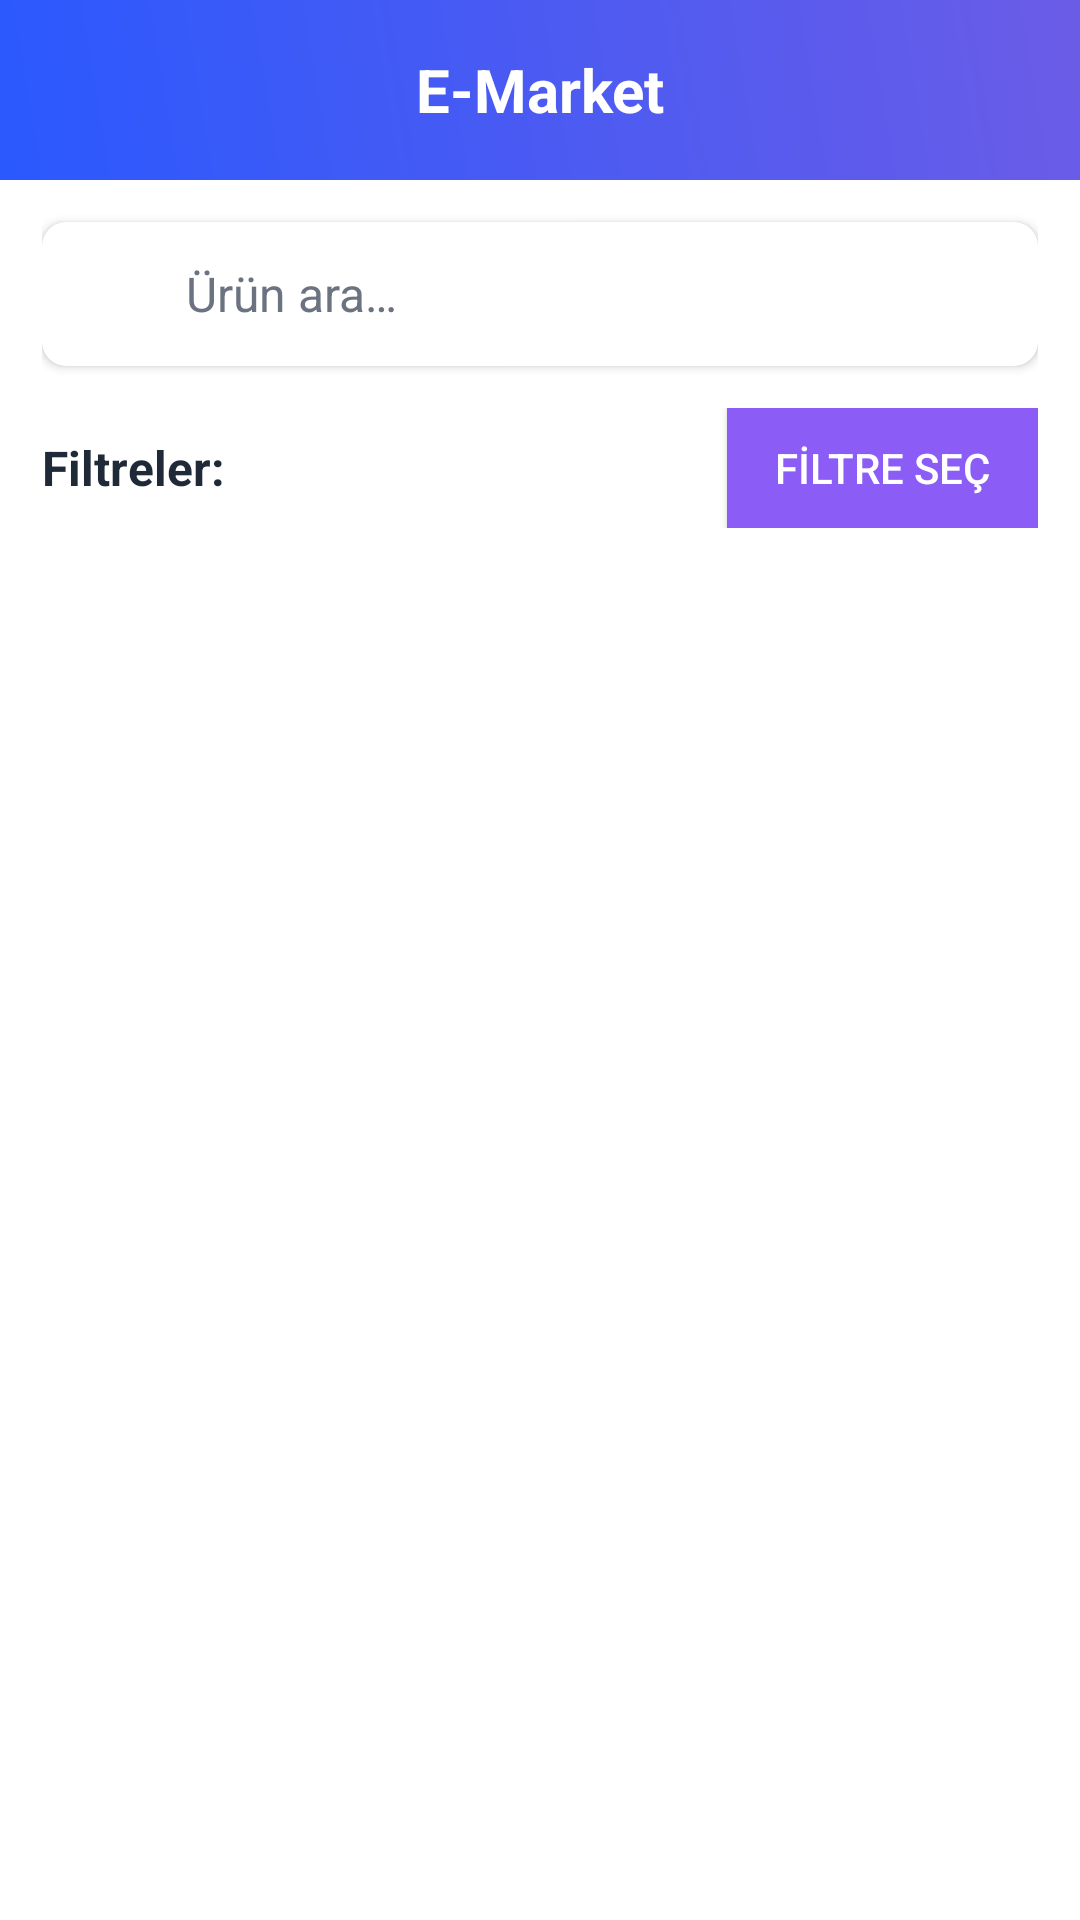

Layout XML and referenced resources for this Android screen:
<!-- AndroidManifest.xml: application theme Theme.CartApp -->
<!-- res/layout/fragment_home.xml -->
<?xml version="1.0" encoding="utf-8"?>
<layout xmlns:android="http://schemas.android.com/apk/res/android"
    xmlns:app="http://schemas.android.com/apk/res-auto"
    xmlns:tools="http://schemas.android.com/tools">

    <data>
        <variable
            name="vm"
            type="com.example.cartapp.presentation.home.HomeViewModel"/>
        <variable
            name="navController"
            type="androidx.navigation.NavController"/>
    </data>

    <androidx.constraintlayout.widget.ConstraintLayout
        android:layout_width="match_parent"
        android:layout_height="match_parent"
        android:background="@color/background_main"
        tools:context=".presentation.home.HomeFragment">

        <include
            android:id="@+id/customAppBar"
            layout="@layout/view_custom_app_bar"
            android:layout_width="match_parent"
            android:layout_height="wrap_content"
            app:layout_constraintTop_toTopOf="parent"/>

        <LinearLayout
            android:id="@+id/searchFiltersSection"
            android:layout_width="0dp"
            android:layout_height="wrap_content"
            android:orientation="vertical"
            android:background="@color/white"
            android:layout_marginHorizontal="14dp"
            android:paddingBottom="14dp"
            app:layout_constraintTop_toBottomOf="@id/customAppBar"
            app:layout_constraintStart_toStartOf="parent"
            app:layout_constraintEnd_toEndOf="parent">

            <androidx.cardview.widget.CardView
                android:layout_width="match_parent"
                android:layout_height="48dp"
                android:layout_marginBottom="14dp"
                android:layout_marginTop="14dp"
                app:cardCornerRadius="8dp"
                app:cardElevation="2dp"
                app:cardBackgroundColor="@color/white">

                <LinearLayout
                    android:layout_width="match_parent"
                    android:layout_height="match_parent"
                    android:orientation="horizontal"
                    android:gravity="center_vertical"
                    android:paddingHorizontal="16dp">

                    <ImageView
                        android:layout_width="20dp"
                        android:layout_height="20dp"
                        android:src="@drawable/ic_search"
                        android:layout_marginEnd="12dp"
                        android:alpha="0.6"/>

                    <EditText
                        android:id="@+id/etSearch"
                        android:layout_width="0dp"
                        android:layout_height="match_parent"
                        android:layout_weight="1"
                        android:hint="@string/home_search_hint_placeholder"
                        android:textSize="16sp"
                        android:textColorHint="@color/text_secondary"
                        android:textColor="@color/text_primary"
                        android:background="@null"
                        android:imeOptions="actionSearch"
                        android:inputType="text"
                        android:maxLines="1"/>

                </LinearLayout>

            </androidx.cardview.widget.CardView>

            <LinearLayout
                android:layout_width="match_parent"
                android:layout_height="wrap_content"
                android:orientation="horizontal"
                android:gravity="center_vertical">

                <TextView
                    android:layout_width="wrap_content"
                    android:layout_height="wrap_content"
                    android:text="@string/home_filters_label"
                    android:textColor="@color/text_primary"
                    android:textSize="16sp"
                    android:textStyle="bold"
                    android:layout_marginEnd="16dp"/>

                <View
                    android:layout_width="0dp"
                    android:layout_height="1dp"
                    android:layout_weight="1"/>

                <Button
                    android:id="@+id/btnFilter"
                    android:layout_width="wrap_content"
                    android:layout_height="40dp"
                    android:text="@string/home_select_filter_button"
                    android:textColor="@color/white"
                    android:textSize="14sp"
                    android:background="@drawable/filter_button_background"
                    android:paddingHorizontal="16dp"/>

            </LinearLayout>

        </LinearLayout>

        <androidx.recyclerview.widget.RecyclerView
            android:id="@+id/rvProducts"
            android:layout_width="0dp"
            android:layout_height="0dp"
            android:layout_marginHorizontal="14dp"
            android:paddingTop="14dp"
            android:paddingBottom="96dp"
            android:clipToPadding="false"
            app:layout_constraintTop_toBottomOf="@id/searchFiltersSection"
            app:layout_constraintBottom_toBottomOf="parent"
            app:layout_constraintStart_toStartOf="parent"
            app:layout_constraintEnd_toEndOf="parent"/>

        <LinearLayout
            android:id="@+id/errorLayout"
            android:layout_width="match_parent"
            android:layout_height="wrap_content"
            android:orientation="vertical"
            android:gravity="center"
            android:padding="32dp"
            android:visibility="gone"
            app:layout_constraintTop_toTopOf="parent"
            app:layout_constraintBottom_toBottomOf="parent"
            app:layout_constraintStart_toStartOf="parent"
            app:layout_constraintEnd_toEndOf="parent">

            <TextView
                android:id="@+id/tvError"
                android:layout_width="wrap_content"
                android:layout_height="wrap_content"
                android:text="@string/home_error_message"
                android:textColor="@color/text_primary"
                android:textSize="16sp"
                android:gravity="center"
                android:layout_marginBottom="16dp"/>

            <Button
                android:id="@+id/btnRetry"
                android:layout_width="wrap_content"
                android:layout_height="wrap_content"
                android:text="@string/home_retry_button"
                android:textColor="@color/white"
                android:background="@drawable/button_primary"/>

        </LinearLayout>




    </androidx.constraintlayout.widget.ConstraintLayout>
</layout>
<!-- res/layout/view_custom_app_bar.xml (included above) -->
<?xml version="1.0" encoding="utf-8"?>
<LinearLayout xmlns:android="http://schemas.android.com/apk/res/android"
    xmlns:app="http://schemas.android.com/apk/res-auto"
    xmlns:tools="http://schemas.android.com/tools"
    android:id="@+id/customAppBar"
    android:layout_width="match_parent"
    android:layout_height="wrap_content"
    android:orientation="vertical"
    android:background="@drawable/header_gradient">

    <LinearLayout
        android:id="@+id/titleRow"
        android:layout_width="match_parent"
        android:layout_height="60dp"
        android:orientation="horizontal"
        android:gravity="center_vertical"
        android:paddingHorizontal="16dp">

        <ImageView
            android:id="@+id/btnBack"
            android:layout_width="24dp"
            android:layout_height="24dp"
            android:src="@drawable/ic_arrow_back"
            android:visibility="gone"
            android:background="?attr/selectableItemBackgroundBorderless"
            android:padding="4dp"
            android:alpha="0.8"/>

        <TextView
            android:id="@+id/tvTitle"
            android:layout_width="0dp"
            android:layout_height="wrap_content"
            android:layout_weight="1"
            android:text="E-Market"
            android:textColor="@color/white"
            android:textSize="20sp"
            android:textStyle="bold"
            android:gravity="center"/>

        <ImageView
            android:id="@+id/btnRightAction"
            android:layout_width="24dp"
            android:layout_height="24dp"
            android:visibility="gone"
            android:background="?attr/selectableItemBackgroundBorderless"
            android:padding="4dp"
            android:alpha="0.8"/>

    </LinearLayout>

    <LinearLayout
        android:id="@+id/customContentArea"
        android:layout_width="match_parent"
        android:layout_height="wrap_content"
        android:orientation="vertical"
        android:paddingHorizontal="16dp"
        android:paddingBottom="16dp"
        android:visibility="gone">



    </LinearLayout>

</LinearLayout>
<!-- resources referenced by this layout -->
<resources>
  <color name="background_main">#FFFFFF</color>
  <color name="text_primary">#1F2937</color>
  <color name="text_secondary">#6B7280</color>
  <color name="white">#FFFFFFFF</color>
  <!-- drawable button_primary (drawable) -->
  <?xml version="1.0" encoding="utf-8"?>
  <shape xmlns:android="http://schemas.android.com/apk/res/android">
      <solid android:color="@color/add_to_cart_blue" />
      <corners android:radius="8dp" />
  </shape>
  <!-- drawable filter_button_background (drawable) -->
  <?xml version="1.0" encoding="utf-8"?>
  <shape xmlns:android="http://schemas.android.com/apk/res/android">
      <solid android:color="@color/filter_purple" />
  </shape>
  <!-- drawable header_gradient (drawable) -->
  <?xml version="1.0" encoding="utf-8"?>
  <shape xmlns:android="http://schemas.android.com/apk/res/android">
      <gradient
          android:startColor="@color/primary_blue"
          android:endColor="@color/primary_blue_dark"
          android:angle="45"
          android:type="linear" />
  </shape>
  <string name="home_error_message">Bir hata oluştu</string>
  <string name="home_filters_label">Filtreler:</string>
  <string name="home_retry_button">Tekrar Dene</string>
  <string name="home_search_hint_placeholder">Ürün ara…</string>
  <string name="home_select_filter_button">FİLTRE SEÇ</string>
  <style name="Theme.CartApp" parent="Theme.Material3.DayNight.NoActionBar">
          <item name="colorPrimary">@color/primary</item>
          <item name="colorOnPrimary">@color/on_primary</item>
          <item name="colorSecondary">@color/teal_500</item>
          <item name="colorOnSecondary">@color/black</item>
          <item name="colorSurface">@color/surface</item>
          <item name="colorOnSurface">@color/on_surface</item>
          <item name="colorError">@color/error</item>
          <item name="colorOnError">@color/on_error</item>
          <item name="android:statusBarColor">@android:color/transparent</item>
          <item name="android:windowLightStatusBar">true</item>
          <item name="android:windowBackground">@color/white</item>
      </style>
  <color name="add_to_cart_blue">#2A59FE</color>
  <color name="filter_purple">#8B5CF6</color>
  <color name="primary_blue">#2A59FE</color>
  <color name="primary_blue_dark">#6B5CE7</color>
  <color name="primary">#2A59FE</color>
  <color name="on_primary">#FFFFFFFF</color>
  <color name="teal_500">#FF018786</color>
  <color name="black">#FF000000</color>
  <color name="surface">#FFFFFFFF</color>
  <color name="on_surface">#1F2937</color>
  <color name="error">#FFD32F2F</color>
  <color name="on_error">#FFFFFFFF</color>
</resources>
